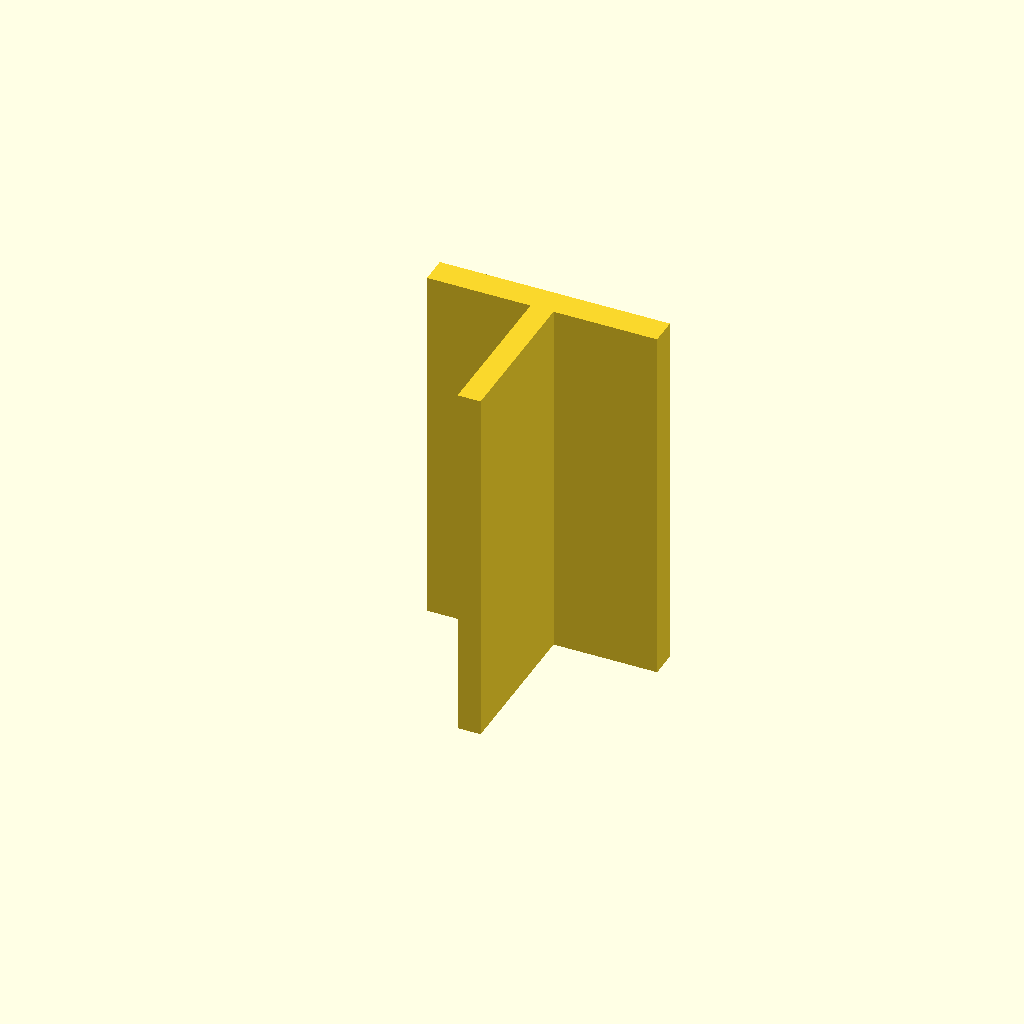
Cell 1: rendered with the file's own defaults.
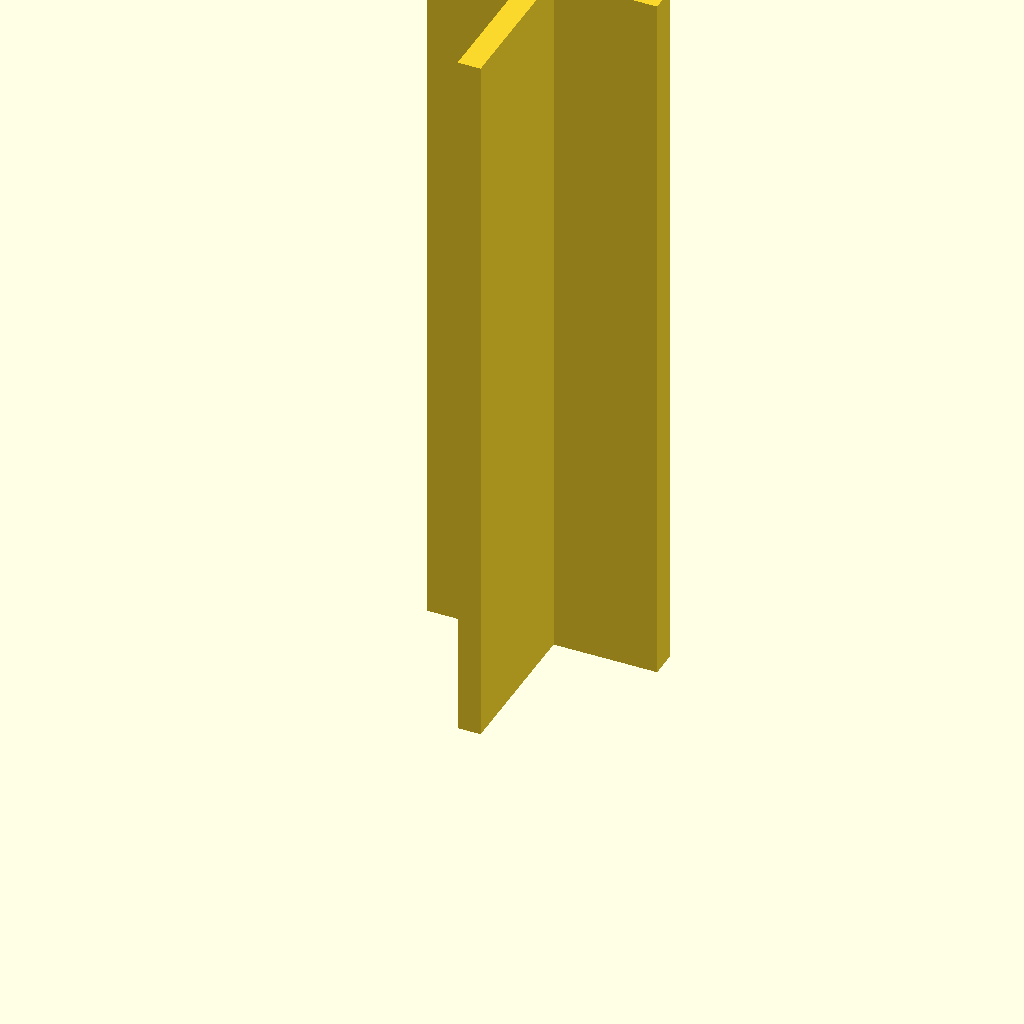
Cell 2: the same model with plate_t = 160.
All cells are drawn from one camera (rotation 55°, 0°, 25°, orthographic, colour scheme Cornfield), so only the parameter changes between them.
The OpenSCAD source (optional_data/data/sketch3/structsections/part_0160.scad):
$fn = 32;

// ----------------------------------------------------------------------
// Structural section: tee 50 x 40 mm
// ----------------------------------------------------------------------

// --- parameters (mm) ---
sec_w = 50;               // tee width, X
sec_h = 40;               // tee height, Y
flange_t = 6;             // top flange thickness
web_t = 5;                // web thickness
plate_t = 80;             // cut length, Z (extrusion height)

profile = [[22.5, 0], [27.5, 0], [27.5, 34], [50, 34], [50, 40], [0, 40], [0, 34], [22.5, 34]];  // primary outline, 8 points, counter clockwise

// --- the one profile operation ---
linear_extrude(height = plate_t) polygon(points = profile);
Parameter table extracted from the source (name, type, default, range or options):
sec_w: number, default 50
sec_h: number, default 40
flange_t: number, default 6
web_t: number, default 5
plate_t: number, default 80
